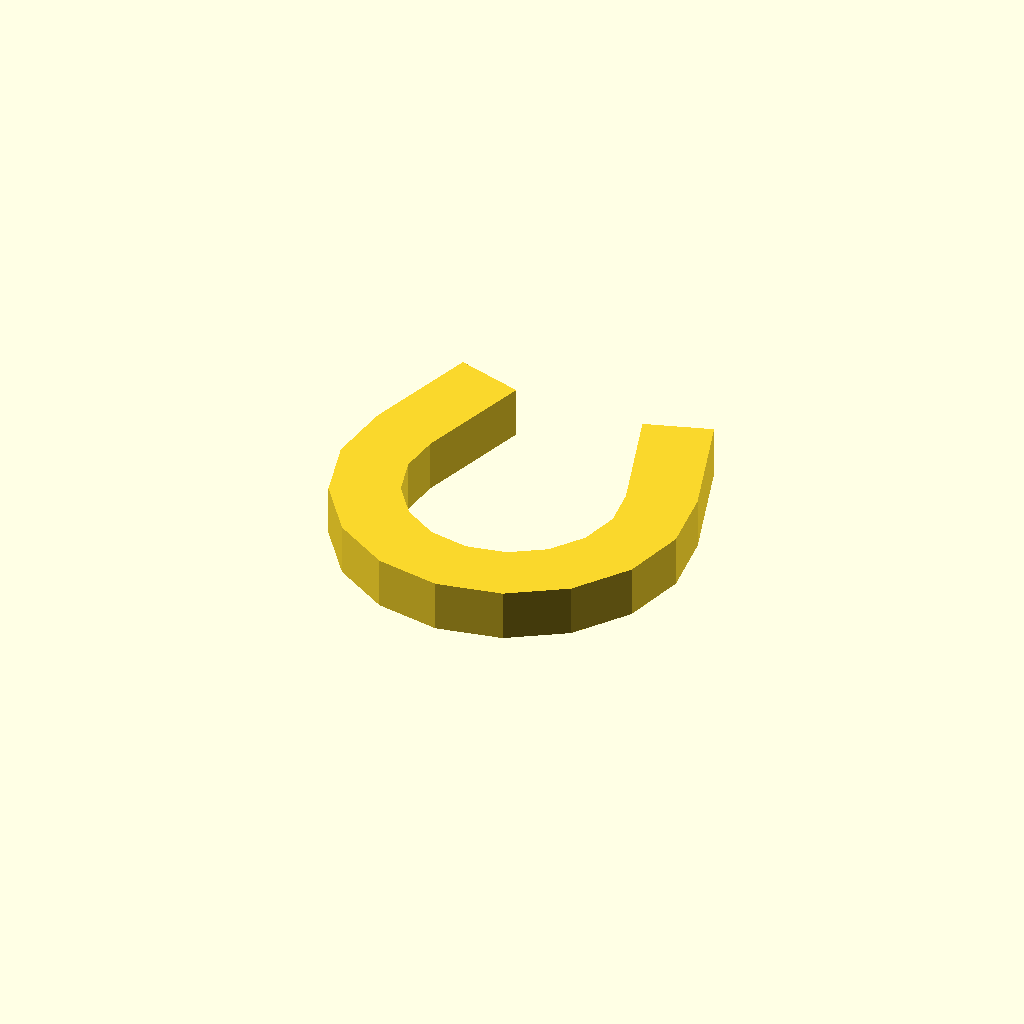
Cell 1 — every parameter at its default value.
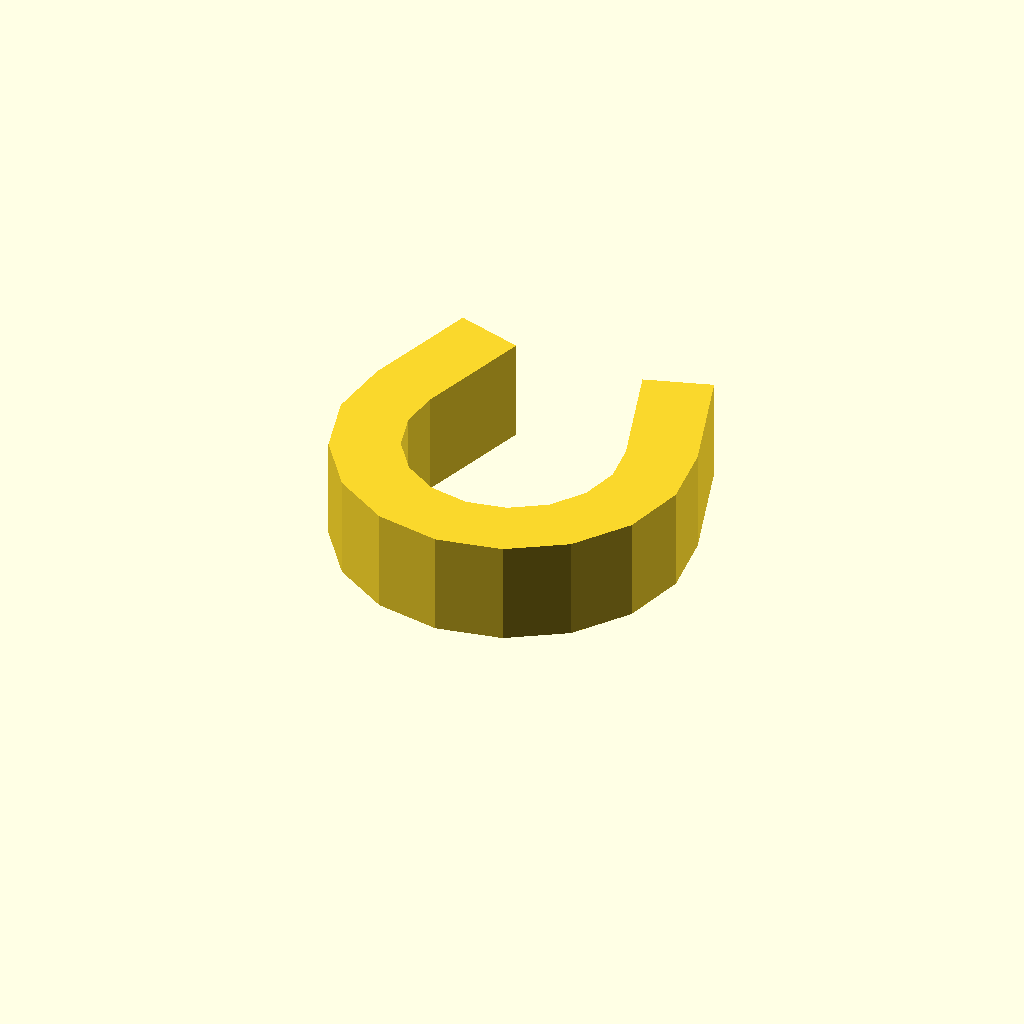
Cell 2 — profile_height set to 12, the other parameters unchanged.
One fixed orthographic camera (rotation 55°, 0°, 25°; colour scheme Cornfield) for every cell.
Source of the model, optional_data/data/sketch1/pclips/part_0024.scad:
$fn = 32;

// ----------------------------------------------------------------------
// Clip blank: omega clip, 6 mm thick
// ----------------------------------------------------------------------

// --- parameters (mm) ---
profile_height = 6;       // extrusion height
profile_points = 26;      // points of the closed outline

profile = [[0.899, 26.664], [0, 19.07], [1.947, 11.675], [6.469, 5.507], [12.937, 1.426], [20.45, 0], [27.963, 1.426], [34.431, 5.507], [38.953, 11.675], [40.9, 19.07], [40.001, 26.664], [35.782, 40.045], [28.153, 37.639], [32.372, 24.259], [32.92, 19.628], [31.732, 15.119], [28.975, 11.358], [25.031, 8.87], [20.45, 8], [15.869, 8.87], [11.925, 11.358], [9.168, 15.119], [7.981, 19.628], [8.529, 24.259], [12.748, 37.639], [5.118, 40.045]];  // single closed polygon, 26 points, counter clockwise

// --- the one profile operation ---
linear_extrude(height = profile_height) polygon(points = profile);
Parameter table extracted from the source (name, type, default, range or options):
profile_height: number, default 6
profile_points: number, default 26
